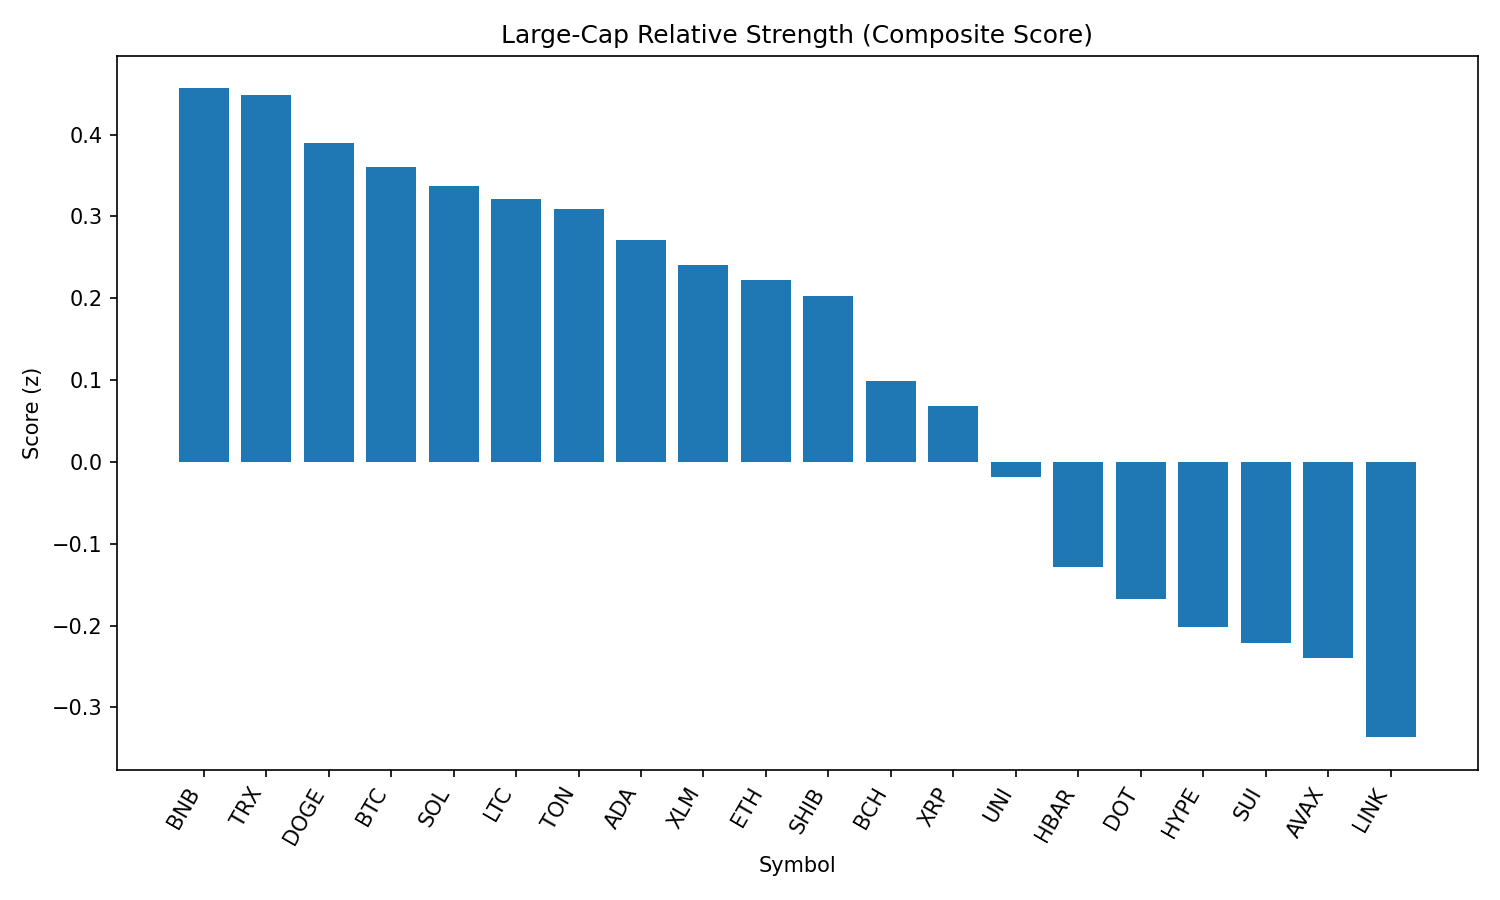

The table this chart was drawn from, first rows:
rank, name, symbol, price, pct_1h, pct_24h, pct_7d, pct_1h_vs_btc, pct_24h_vs_btc, pct_7d_vs_btc, market_cap_rank, market_cap, volume_usd, score
1, BNB, BNB, 860.1, -0.1794, -1.642, -4.335, -0.18, 1.627, 2.979, 5, 119708612661, 1515192644, 0.4565
2, TRON, TRX, 0.3383, -0.0878, -1.821, -7.701, -0.08837, 1.448, -0.3876, 10, 32014970983, 1084056633, 0.4485
3, Dogecoin, DOGE, 0.2144, 0.318, -3.736, -10.91, 0.3174, -0.4671, -3.597, 9, 32261860043, 2335208485, 0.3896
4, Bitcoin, BTC, 108295, 0.0005673, -3.269, -7.313, 0.0, 0.0, 0.0, 1, 2156651161541, 51245718233, 0.3601
5, Solana, SOL, 204.9, 0.09696, -4.421, 2.996, 0.0964, -1.152, 10.31, 6, 110862483998, 13619806660, 0.3369
6, Litecoin, LTC, 109.8, 0.03583, -3.04, -10.64, 0.03526, 0.2286, -3.327, 27, 8365983631, 595525298, 0.3212
7, Toncoin, TON, 3.07, 0.02298, -3.1, -10.19, 0.02241, 0.1692, -2.881, 29, 7888066884, 221474420, 0.3097
8, Cardano, ADA, 0.8266, -0.05637, -3, -11.04, -0.05694, 0.269, -3.73, 11, 30158373910, 1820007844, 0.2714
9, Stellar, XLM, 0.3621, 0.2001, -4.002, -14.72, 0.1996, -0.733, -7.41, 20, 11357805765, 383340403, 0.241
10, Ethereum, ETH, 4341, -0.2475, -3.011, -9.702, -0.2481, 0.2583, -2.389, 2, 523914517985, 36235309936, 0.2228
11, Shiba Inu, SHIB, 1.217e-05, -0.09612, -3.519, -8.346, -0.09668, -0.2504, -1.032, 30, 7170045894, 268569864, 0.2031
12, Bitcoin Cash, BCH, 529.3, 0.1084, -4.884, -11.71, 0.1078, -1.615, -4.392, 21, 10542219753, 348149758, 0.09922
13, XRP, XRP, 2.82, -0.06803, -4.717, -8.369, -0.0686, -1.448, -1.055, 4, 167515700317, 7154252832, 0.06847
14, Uniswap, UNI, 9.6, -0.2309, -3.986, -15.92, -0.2314, -0.7172, -8.609, 34, 5763408332, 352628306, -0.01878
15, Hedera, HBAR, 0.2272, -0.3489, -4.638, -11.44, -0.3494, -1.369, -4.131, 23, 9631602773, 374054276, -0.1287
16, Polkadot, DOT, 3.76, -0.3895, -4.864, -9.922, -0.3901, -1.595, -2.609, 35, 5729070461, 415396380, -0.1669
17, Hyperliquid, HYPE, 44.07, -0.7306, -4.225, -2.774, -0.7312, -0.9564, 4.539, 17, 11933592539, 388745395, -0.2012
18, Sui, SUI, 3.27, -0.2635, -5.567, -13.02, -0.264, -2.299, -5.71, 19, 11473379259, 1603158379, -0.2209
19, Avalanche, AVAX, 23.43, -0.3681, -5.705, -7.151, -0.3687, -2.436, 0.162, 22, 9893817969, 780577975, -0.2396
20, Chainlink, LINK, 23.31, -0.477, -5.524, -12.85, -0.4776, -2.256, -5.54, 13, 15805645951, 1787758043, -0.3363
21, Cronos, CRO, 0.27, -3.187, -16.67, 77.33, -3.188, -13.4, 84.64, 25, 9115014489, 594230425, -2.475
